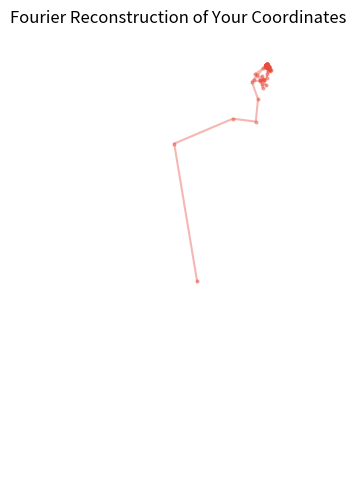

Here is the Python script that generated this plot:
import numpy as np
import matplotlib.pyplot as plt
from matplotlib.animation import FuncAnimation
from scipy.interpolate import interp1d

# 1. YOUR DATA
raw_data = [1189,-215], [1176,-339], [988,-432], [960,-522], [960,-596], [837,-674], [665,-801], [549,-921], [478,-1047], [483,-1162], [505,-1273], [411,-1374], [366,-1487], [363,-1616], [432,-1679], [539,-1703], [761,-1700], [991,-1678], [850,-1626], [656,-1619], [483,-1583], [464,-1528], [507,-1452], [558,-1399], [623,-1495], [1017,-1487], [988,-1441], [927,-1429], [1032,-1363], [1140,-1496], [1278,-1487], [1235,-1424], [1171,-1415], [1168,-1211], [1175,-1010], [1218,-936], [1273,-843], [1264,-713], [1276,-653], [1286,-595], [1337,-565], [1382,-513], [1385,-458], [1349,-435], [1321,-436], [1293,-393], [1242,-356], [1191,-361], [1206,-297], [1212,-256], 

points = np.array(raw_data)
x_vals = points[:, 0]
y_vals = points[:, 1]

# 2. PRE-PROCESSING
# Centering the data so it rotates around the origin
x_vals = x_vals - np.mean(x_vals)
y_vals = y_vals - np.mean(y_vals)

# Interpolate to create a smooth path (from 40 points to 500)
t = np.linspace(0, 1, len(points))
t_smooth = np.linspace(0, 1, 500)
# 'slinear' or 'cubic' works well for your sharp angles
x_smooth = interp1d(t, x_vals, kind='linear')(t_smooth)
y_smooth = interp1d(t, y_vals, kind='linear')(t_smooth)

# Convert to complex numbers
z = x_smooth + 1j * y_smooth

# 3. FOURIER TRANSFORM
n = len(z)
coeffs = np.fft.fft(z) / n
freqs = np.fft.fftfreq(n, d=1/n)

# Sort by amplitude to make the epicycles look "ordered"
idx = np.argsort(np.abs(coeffs))[::-1]
coeffs = coeffs[idx]
freqs = freqs[idx]

# 4. ANIMATION SETUP
fig, ax = plt.subplots(figsize=(5, 6))
ax.set_aspect('equal')
# Set limits based on your data spread
ax.set_xlim(np.min(x_vals)-100, np.max(x_vals)+100)
ax.set_ylim(np.min(y_vals)-100, np.max(y_vals)+100)
ax.axis('off')

drawing, = ax.plot([], [], color='#2c3e50', lw=2)  # The path
arm, = ax.plot([], [], color='#e74c3c', alpha=0.4, marker='o', markersize=2) # The epicycles
trace_x, trace_y = [], []

def update(frame):
    dt = frame / n
    current_pos = 0 + 0j
    cx, cy = [0], [0]
    
    # Using the first 100 circles for high detail
    for i in range(min(100, len(coeffs))):
        current_pos += coeffs[i] * np.exp(1j * 2 * np.pi * freqs[i] * dt)
        cx.append(current_pos.real)
        cy.append(current_pos.imag)
        
    trace_x.append(current_pos.real)
    trace_y.append(current_pos.imag)
    
    drawing.set_data(trace_x, trace_y)
    arm.set_data(cx, cy)
    return drawing, arm

ani = FuncAnimation(fig, update, frames=n, interval=20, blit=True)
plt.title("Fourier Reconstruction of Your Coordinates")
plt.show()
